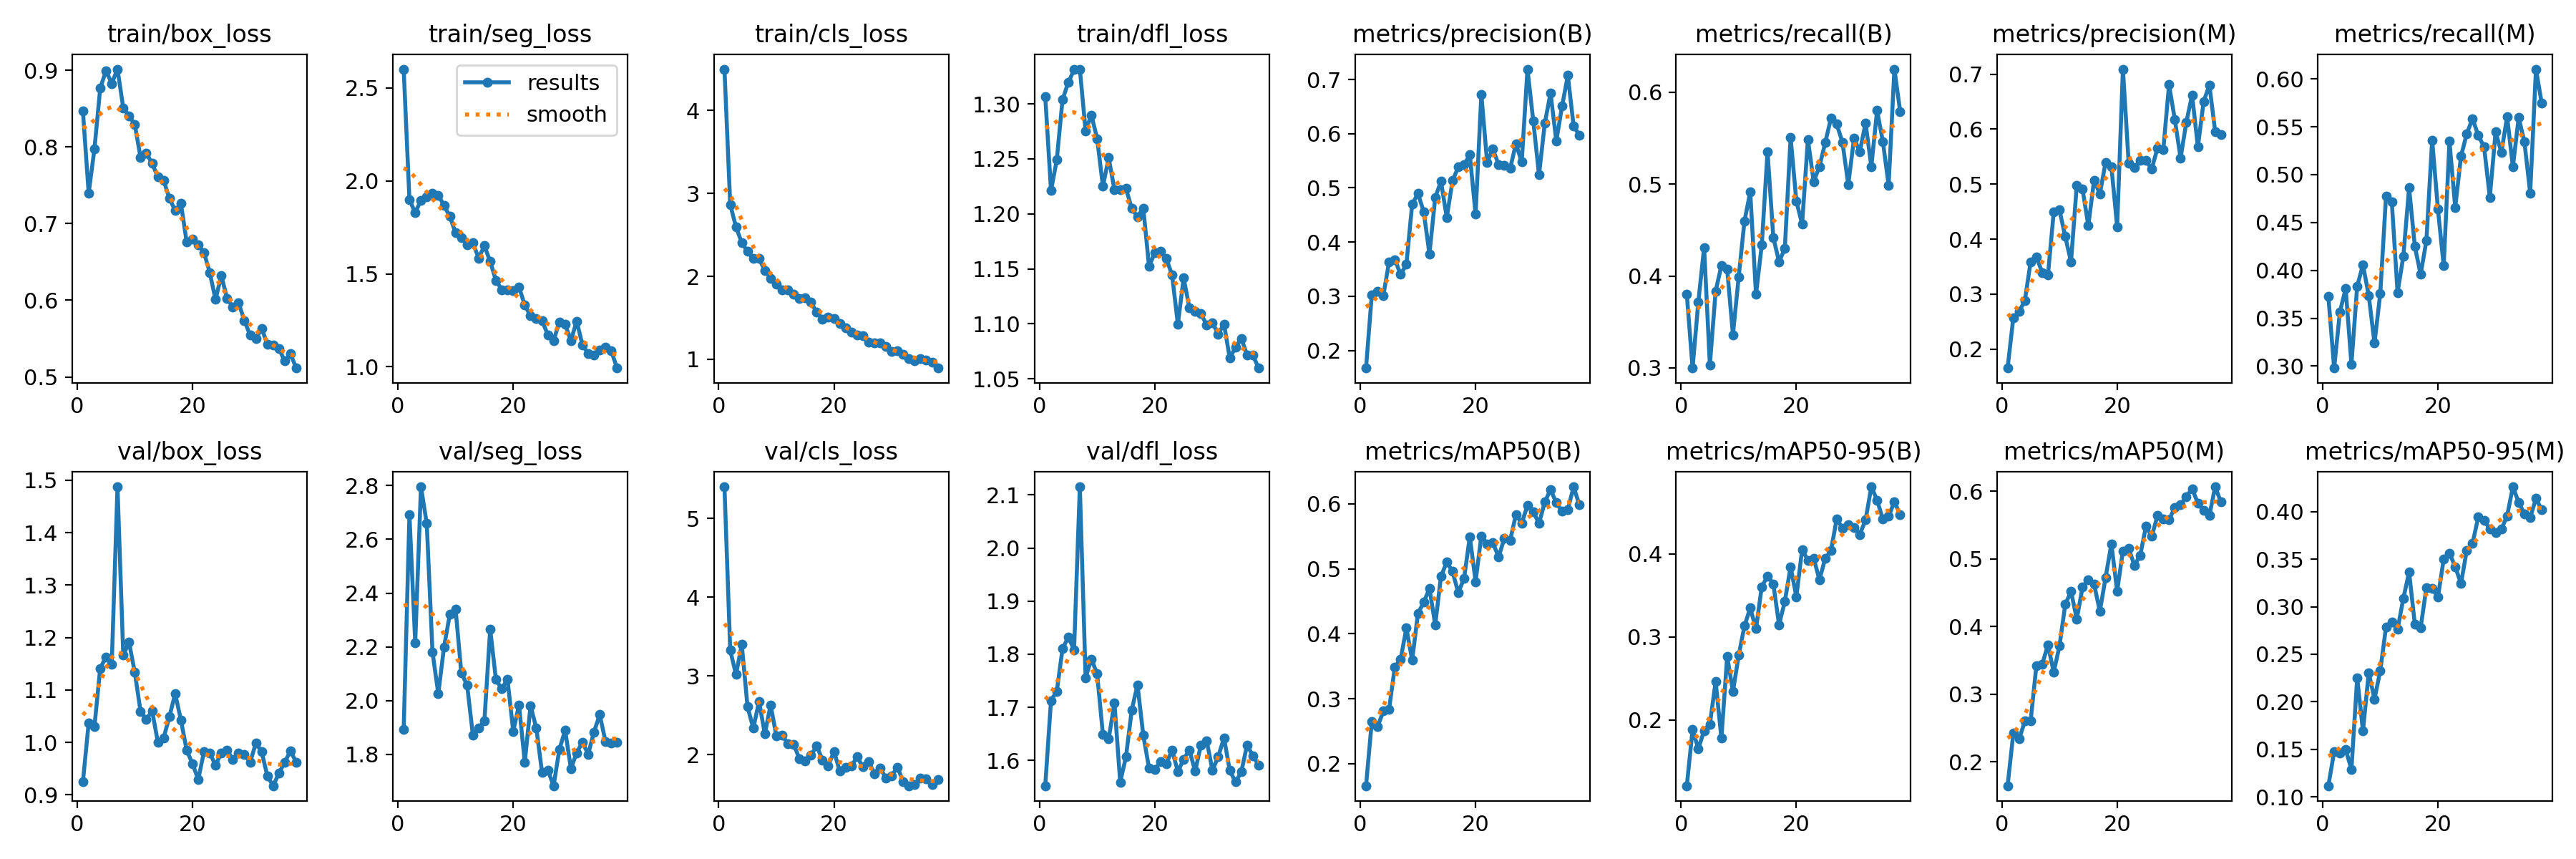

Data behind this chart, as committed beside it:
epoch, train/box_loss, train/seg_loss, train/cls_loss, train/dfl_loss, metrics/precision(B), metrics/recall(B), metrics/mAP50(B), metrics/mAP50-95(B), metrics/precision(M), metrics/recall(M), metrics/mAP50(M), metrics/mAP50-95(M), val/box_loss, val/seg_loss, val/cls_loss, val/dfl_loss, lr/pg0, lr/pg1, lr/pg2
1, 0.847, 2.6, 4.5, 1.307, 0.1674, 0.38, 0.1661, 0.1211, 0.1656, 0.3726, 0.1648, 0.1116, 0.9246, 1.892, 5.404, 1.552, 0.0001721, 0.0001721, 0.0001721
2, 0.7396, 1.898, 2.867, 1.221, 0.3024, 0.2997, 0.2646, 0.1884, 0.2576, 0.2979, 0.2426, 0.1474, 1.037, 2.691, 3.327, 1.713, 0.0003405, 0.0003405, 0.0003405
3, 0.7971, 1.828, 2.596, 1.249, 0.3085, 0.3717, 0.257, 0.1655, 0.2683, 0.3567, 0.2338, 0.1459, 1.03, 2.216, 3.017, 1.73, 0.000502, 0.000502, 0.000502
4, 0.8765, 1.896, 2.406, 1.304, 0.3013, 0.4311, 0.2809, 0.1873, 0.2886, 0.3809, 0.2603, 0.1496, 1.141, 2.796, 3.401, 1.81, 0.0004948, 0.0004948, 0.0004948
5, 0.8994, 1.913, 2.302, 1.319, 0.3636, 0.3034, 0.2838, 0.1949, 0.359, 0.3021, 0.261, 0.1287, 1.163, 2.659, 2.608, 1.832, 0.0004948, 0.0004948, 0.0004948
6, 0.8829, 1.932, 2.214, 1.331, 0.3677, 0.3835, 0.3491, 0.2465, 0.3677, 0.3835, 0.3426, 0.2253, 1.148, 2.18, 2.336, 1.809, 0.0004843, 0.0004843, 0.0004843
7, 0.9015, 1.922, 2.214, 1.332, 0.3402, 0.4113, 0.3608, 0.1781, 0.3394, 0.4056, 0.3444, 0.1692, 1.487, 2.026, 2.677, 2.115, 0.0004739, 0.0004739, 0.0004739
8, 0.8509, 1.867, 2.074, 1.276, 0.359, 0.4074, 0.4091, 0.2766, 0.335, 0.3738, 0.3728, 0.2306, 1.166, 2.2, 2.263, 1.756, 0.0004635, 0.0004635, 0.0004635
9, 0.8408, 1.808, 1.976, 1.29, 0.4696, 0.336, 0.3592, 0.2342, 0.4492, 0.3239, 0.3327, 0.2027, 1.191, 2.321, 2.632, 1.791, 0.0004531, 0.0004531, 0.0004531
10, 0.8292, 1.721, 1.91, 1.268, 0.4895, 0.3992, 0.4313, 0.2779, 0.453, 0.3758, 0.3714, 0.2327, 1.133, 2.341, 2.237, 1.763, 0.0004427, 0.0004427, 0.0004427
11, 0.7862, 1.696, 1.836, 1.225, 0.4563, 0.4597, 0.4485, 0.3132, 0.4047, 0.4775, 0.4328, 0.2786, 1.059, 2.103, 2.249, 1.649, 0.0004323, 0.0004323, 0.0004323
12, 0.7917, 1.654, 1.835, 1.251, 0.3779, 0.4916, 0.4698, 0.3347, 0.3591, 0.4717, 0.4519, 0.2839, 1.043, 2.058, 2.138, 1.64, 0.0004218, 0.0004218, 0.0004218
13, 0.7786, 1.666, 1.783, 1.222, 0.4824, 0.3798, 0.4139, 0.3098, 0.4983, 0.3767, 0.4112, 0.276, 1.06, 1.873, 2.129, 1.708, 0.0004114, 0.0004114, 0.0004114
14, 0.7608, 1.584, 1.732, 1.222, 0.5121, 0.4337, 0.4884, 0.3604, 0.4908, 0.4147, 0.4583, 0.3086, 1, 1.897, 1.951, 1.559, 0.000401, 0.000401, 0.000401
15, 0.7564, 1.651, 1.744, 1.223, 0.4452, 0.5354, 0.5104, 0.3731, 0.4244, 0.4862, 0.4693, 0.3364, 1.008, 1.925, 1.918, 1.607, 0.0003906, 0.0003906, 0.0003906
16, 0.733, 1.566, 1.687, 1.205, 0.5132, 0.4421, 0.4959, 0.3636, 0.5074, 0.4249, 0.4627, 0.2813, 1.049, 2.266, 1.994, 1.695, 0.0003802, 0.0003802, 0.0003802
17, 0.7172, 1.465, 1.567, 1.197, 0.5384, 0.4154, 0.4633, 0.3147, 0.4821, 0.3958, 0.4226, 0.2777, 1.093, 2.078, 2.11, 1.742, 0.0003698, 0.0003698, 0.0003698
18, 0.7261, 1.415, 1.487, 1.205, 0.5425, 0.4299, 0.4853, 0.3427, 0.54, 0.431, 0.4728, 0.32, 1.043, 2.044, 1.934, 1.647, 0.0003594, 0.0003594, 0.0003594
19, 0.6759, 1.414, 1.509, 1.152, 0.5608, 0.5508, 0.5493, 0.3842, 0.5321, 0.5361, 0.5223, 0.3193, 0.9848, 2.079, 1.86, 1.586, 0.0003489, 0.0003489, 0.0003489
20, 0.6802, 1.409, 1.49, 1.165, 0.4512, 0.4814, 0.4803, 0.3483, 0.4228, 0.4639, 0.4523, 0.3099, 0.9596, 1.886, 2.041, 1.583, 0.0003385, 0.0003385, 0.0003385
21, 0.672, 1.428, 1.428, 1.166, 0.6724, 0.4565, 0.5508, 0.405, 0.7093, 0.4047, 0.5119, 0.3501, 0.9291, 1.984, 1.791, 1.598, 0.0003281, 0.0003281, 0.0003281
22, 0.6624, 1.332, 1.383, 1.159, 0.5474, 0.5488, 0.5383, 0.3922, 0.5382, 0.5347, 0.5155, 0.3564, 0.9821, 1.771, 1.835, 1.594, 0.0003177, 0.0003177, 0.0003177
23, 0.6362, 1.273, 1.33, 1.144, 0.5714, 0.5028, 0.54, 0.3948, 0.5303, 0.4657, 0.4904, 0.342, 0.9799, 1.981, 1.853, 1.62, 0.0003073, 0.0003073, 0.0003073
24, 0.601, 1.259, 1.295, 1.1, 0.543, 0.5191, 0.5183, 0.3687, 0.543, 0.5191, 0.5054, 0.3243, 0.9563, 1.899, 1.972, 1.579, 0.0002969, 0.0002969, 0.0002969
25, 0.632, 1.247, 1.281, 1.142, 0.541, 0.545, 0.5476, 0.3943, 0.5428, 0.5427, 0.5484, 0.3592, 0.9801, 1.732, 1.844, 1.602, 0.0002865, 0.0002865, 0.0002865
26, 0.6028, 1.173, 1.21, 1.115, 0.5361, 0.5718, 0.5439, 0.4037, 0.528, 0.5584, 0.5335, 0.3666, 0.9857, 1.742, 1.915, 1.619, 0.000276, 0.000276, 0.000276
27, 0.591, 1.141, 1.195, 1.111, 0.5814, 0.5654, 0.5838, 0.442, 0.5656, 0.5409, 0.5639, 0.3944, 0.9668, 1.684, 1.757, 1.58, 0.0002656, 0.0002656, 0.0002656
28, 0.5963, 1.242, 1.196, 1.109, 0.5475, 0.5453, 0.57, 0.4307, 0.5627, 0.5291, 0.5586, 0.3911, 0.9791, 1.819, 1.83, 1.629, 0.0002552, 0.0002552, 0.0002552
29, 0.5738, 1.228, 1.156, 1.099, 0.7191, 0.4996, 0.5979, 0.4347, 0.6808, 0.4763, 0.5575, 0.3816, 0.9764, 1.89, 1.701, 1.637, 0.0002448, 0.0002448, 0.0002448
30, 0.5543, 1.141, 1.098, 1.101, 0.6238, 0.5498, 0.5877, 0.4314, 0.6177, 0.5447, 0.5765, 0.3779, 0.9617, 1.748, 1.731, 1.581, 0.0002344, 0.0002344, 0.0002344
31, 0.5498, 1.246, 1.099, 1.091, 0.5241, 0.5352, 0.57, 0.4232, 0.5475, 0.5232, 0.5798, 0.3816, 0.9989, 1.806, 1.842, 1.607, 0.000224, 0.000224, 0.000224
32, 0.5633, 1.119, 1.06, 1.1, 0.619, 0.5664, 0.6027, 0.4406, 0.6127, 0.5606, 0.5922, 0.3956, 0.9822, 1.845, 1.653, 1.643, 0.0002136, 0.0002136, 0.0002136
33, 0.5427, 1.071, 1.011, 1.069, 0.6748, 0.5192, 0.6222, 0.4805, 0.6623, 0.5079, 0.6037, 0.4261, 0.9353, 1.801, 1.605, 1.581, 0.0002031, 0.0002031, 0.0002031
34, 0.5415, 1.064, 0.9854, 1.079, 0.5865, 0.5802, 0.6016, 0.4644, 0.5675, 0.5597, 0.5824, 0.4098, 0.9173, 1.883, 1.619, 1.559, 0.0001927, 0.0001927, 0.0001927
35, 0.537, 1.091, 1.01, 1.087, 0.6509, 0.5464, 0.5884, 0.4415, 0.6504, 0.5341, 0.5713, 0.3978, 0.9414, 1.948, 1.705, 1.578, 0.0001823, 0.0001823, 0.0001823
36, 0.5207, 1.105, 0.993, 1.072, 0.7074, 0.4988, 0.5915, 0.4449, 0.6802, 0.4808, 0.5644, 0.3938, 0.9621, 1.848, 1.689, 1.629, 0.0001719, 0.0001719, 0.0001719
37, 0.53, 1.085, 0.9658, 1.072, 0.6143, 0.6252, 0.6263, 0.4625, 0.5955, 0.6102, 0.6066, 0.4138, 0.9839, 1.842, 1.622, 1.609, 0.0001615, 0.0001615, 0.0001615
38, 0.5116, 0.9935, 0.8947, 1.06, 0.5971, 0.5792, 0.5984, 0.4469, 0.5905, 0.5745, 0.5841, 0.4019, 0.9619, 1.845, 1.681, 1.592, 0.0001511, 0.0001511, 0.0001511
